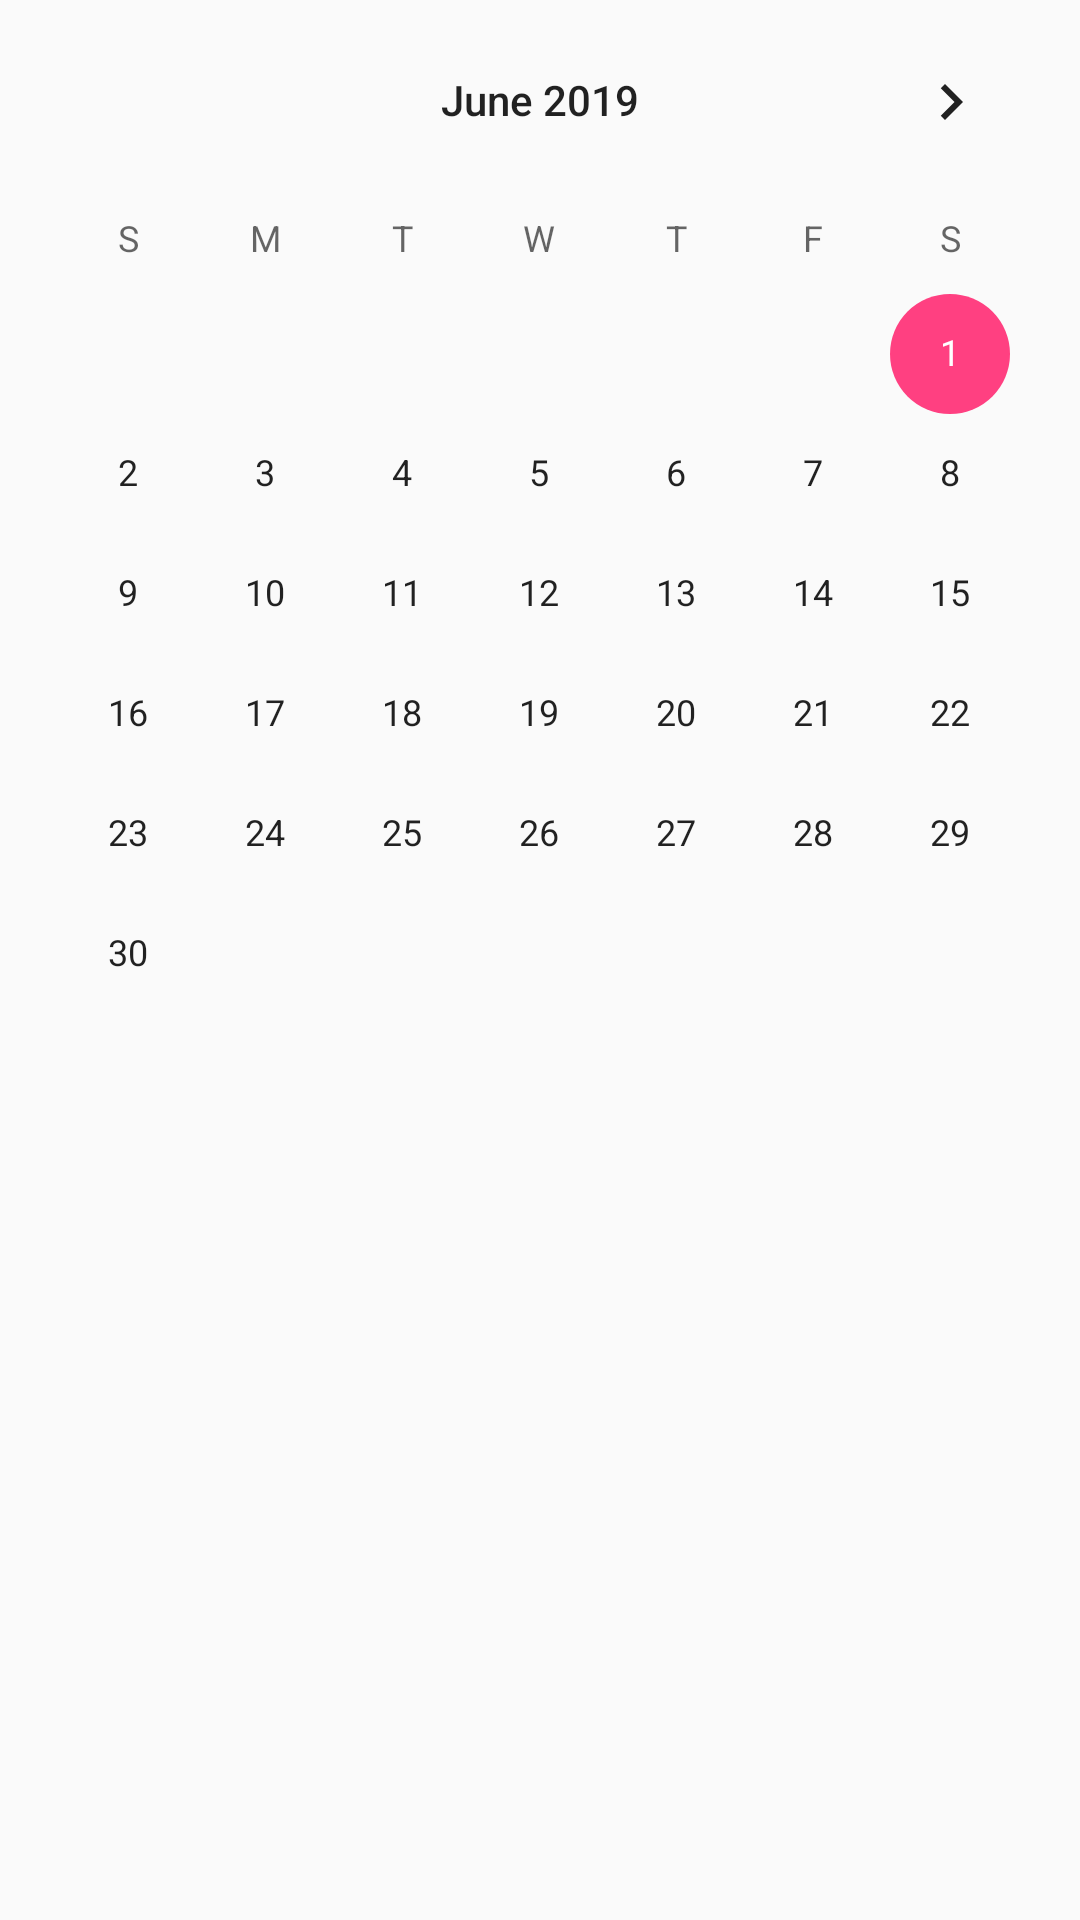

This screen was rendered from an Android layout file. Write that file and the resources it references.
<!-- AndroidManifest.xml: application theme AppTheme -->
<!-- res/layout/calendar_layout.xml -->
<?xml version="1.0" encoding="utf-8"?>
<CalendarView xmlns:android="http://schemas.android.com/apk/res/android"
    xmlns:tools="http://schemas.android.com/tools"
    android:id="@+id/calendar"

    android:layout_width="match_parent"
    android:layout_height="wrap_content"
    android:minDate="06/01/2019">

</CalendarView>
<!-- resources referenced by this layout -->
<resources>
  <style name="AppTheme" parent="Theme.AppCompat.Light.DarkActionBar">
          
          <item name="colorPrimary">@color/colorPrimary</item>
          <item name="colorPrimaryDark">@color/colorPrimaryDark</item>
          <item name="colorAccent">@color/colorAccent</item>
      </style>
  <color name="colorPrimary">#2196f3</color>
  <color name="colorPrimaryDark">#1976d2</color>
  <color name="colorAccent">#FF4081</color>
</resources>
